Photos from the image-classification dataset "pieces" in the GitHub repository afka2d/chesscog. Its 12 classes are: black bishop, black king, black knight, black pawn, black queen, black rook, white bishop, white king, white knight, white pawn, white queen, white rook.

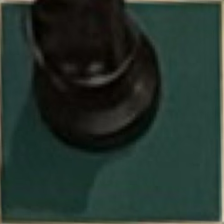
Label: black knight

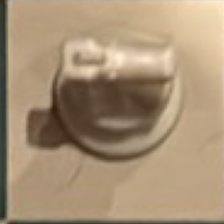
Label: white knight

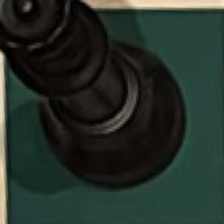
Label: black queen

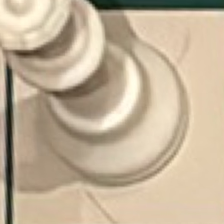
Label: white queen

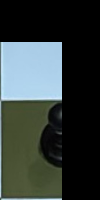
Label: black pawn

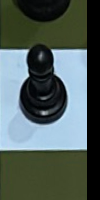
Label: black king
